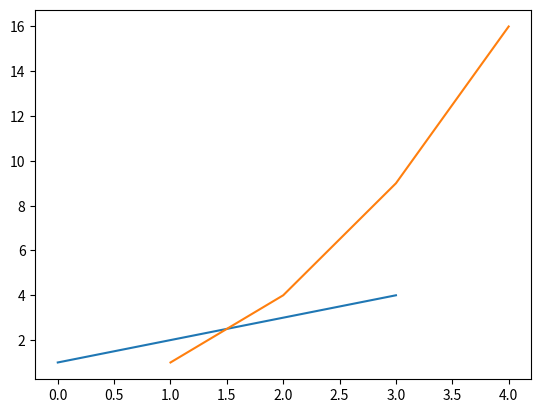
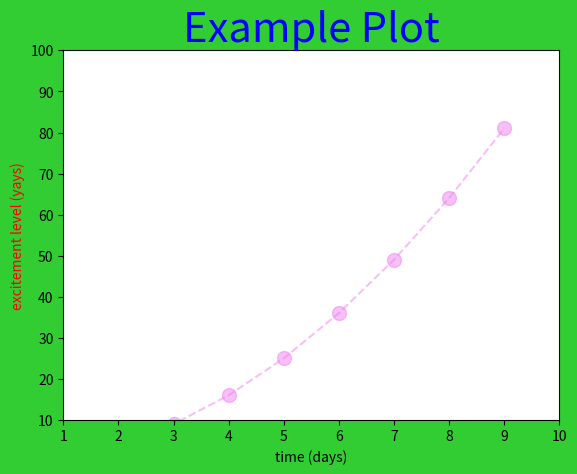

Python code for these plots, in order:
# PLOTTING (withmathploitlib)

import matplotlib.pyplot as plt

plt.figure(1) # creates a new window

plt.plot([1, 2, 3, 4]) # if there is no x axis, it just gives index 0, 1, 2...
plt.plot([1, 2, 3, 4], [1, 4, 9, 16])


plt.figure(2, facecolor ='limegreen') # opens up a new window/figure

x = [x for x in range(10)]
y = [y**2 for y in range(10)]

# plot.plt takes kwarg (keyword arguments)
plt.plot(x,y, color='violet', marker='o', markersize=10, linestyle="--", alpha=0.5)

plt.xlabel('time (days)')
plt.ylabel('excitement level (yays)', color = 'red')
plt.title('Example Plot', color = 'blue', fontsize=30)
plt.axis([1, 10, 10, 100])

plt.show()

